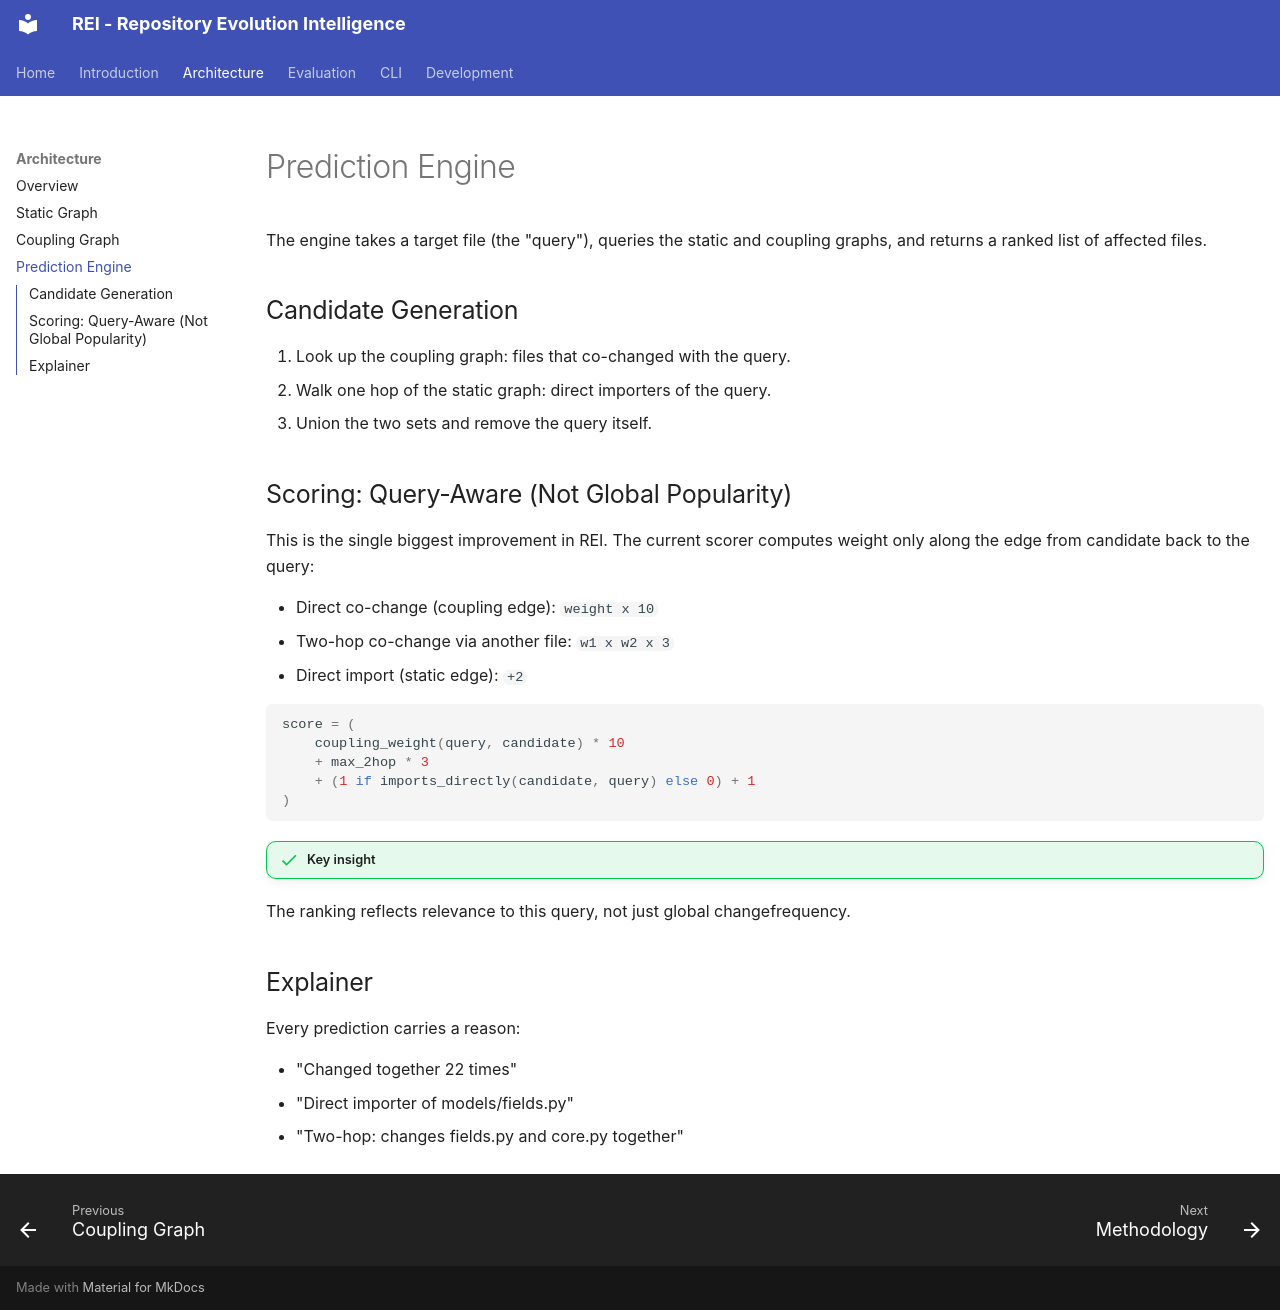

repository: RavaniRoshan/REI · page: architecture/prediction-engine/index.html · generator: mkdocs

# Prediction Engine

The engine takes a target file (the "query"), queries the static and coupling graphs, and returns a ranked list of affected files.

## Candidate Generation

1. Look up the coupling graph: files that co-changed with the query.
2. Walk one hop of the static graph: direct importers of the query.
3. Union the two sets and remove the query itself.

## Scoring: Query-Aware (Not Global Popularity)

This is the single biggest improvement in REI. The current scorer computes weight only along the edge from candidate back to the query:

- Direct co-change (coupling edge): `weight x 10`
- Two-hop co-change via another file: `w1 x w2 x 3`
- Direct import (static edge): `+2`

```python
score = (
    coupling_weight(query, candidate) * 10
    + max_2hop * 3
    + (1 if imports_directly(candidate, query) else 0) + 1
)
```

!!! success "Key insight"
The ranking reflects relevance to this query, not just global changefrequency.

## Explainer

Every prediction carries a reason:

- "Changed together 22 times"
- "Direct importer of models/fields.py"
- "Two-hop: changes fields.py and core.py together"
